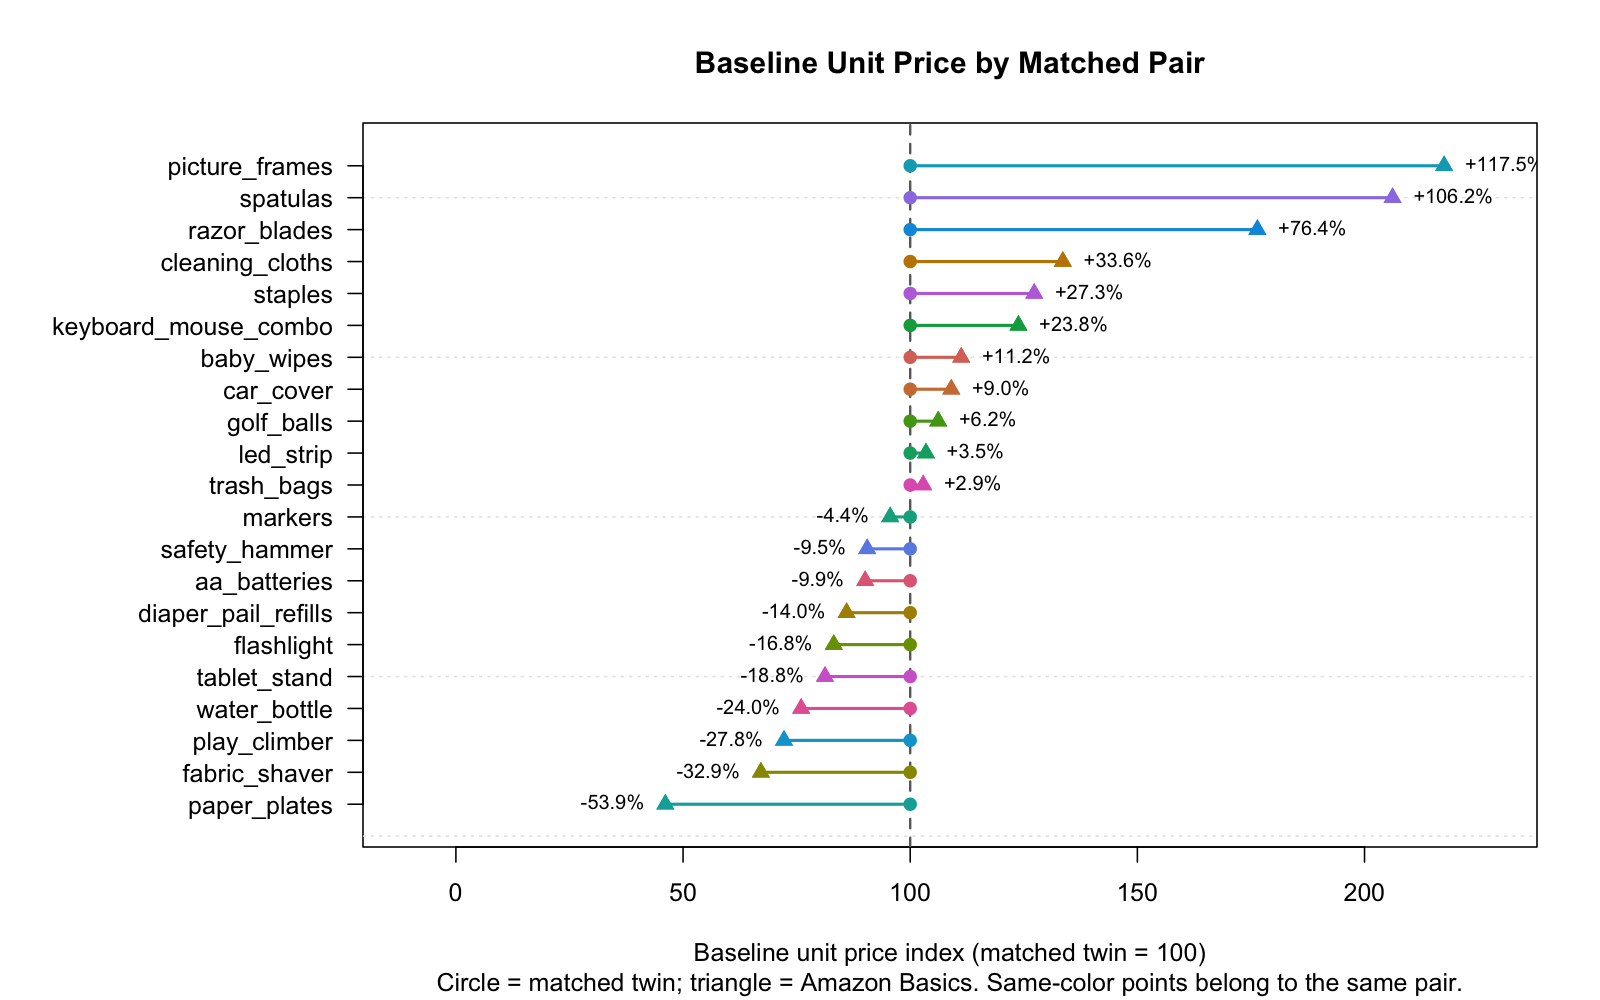

Data behind this chart, as committed beside it:
pair_id, ln_unit_baseline.0, ln_unit_baseline.1, pct_gap
paper_plates, 3.741, 2.967, -53.9
fabric_shaver, 3.134, 2.736, -32.87
play_climber, 3.912, 3.587, -27.78
water_bottle, 3.555, 3.281, -24.01
tablet_stand, 2.772, 2.564, -18.76
flashlight, 2.772, 2.588, -16.82
diaper_pail_refills, 1.832, 1.682, -14
aa_batteries, 2.35, 2.246, -9.914
safety_hammer, 2.707, 2.608, -9.473
markers, 2.833, 2.787, -4.414
trash_bags, 2.862, 2.89, 2.859
led_strip, 4.094, 4.128, 3.467
golf_balls, 3.116, 3.176, 6.164
car_cover, 4.493, 4.579, 9.043
baby_wipes, -3.585, -3.479, 11.23
keyboard_mouse_combo, 3.044, 3.258, 23.82
staples, 3.044, 3.285, 27.3
cleaning_cloths, 2.638, 2.928, 33.6
razor_blades, 2.638, 3.206, 76.41
spatulas, 2.169, 2.893, 106.2
picture_frames, 2.379, 3.156, 117.5
